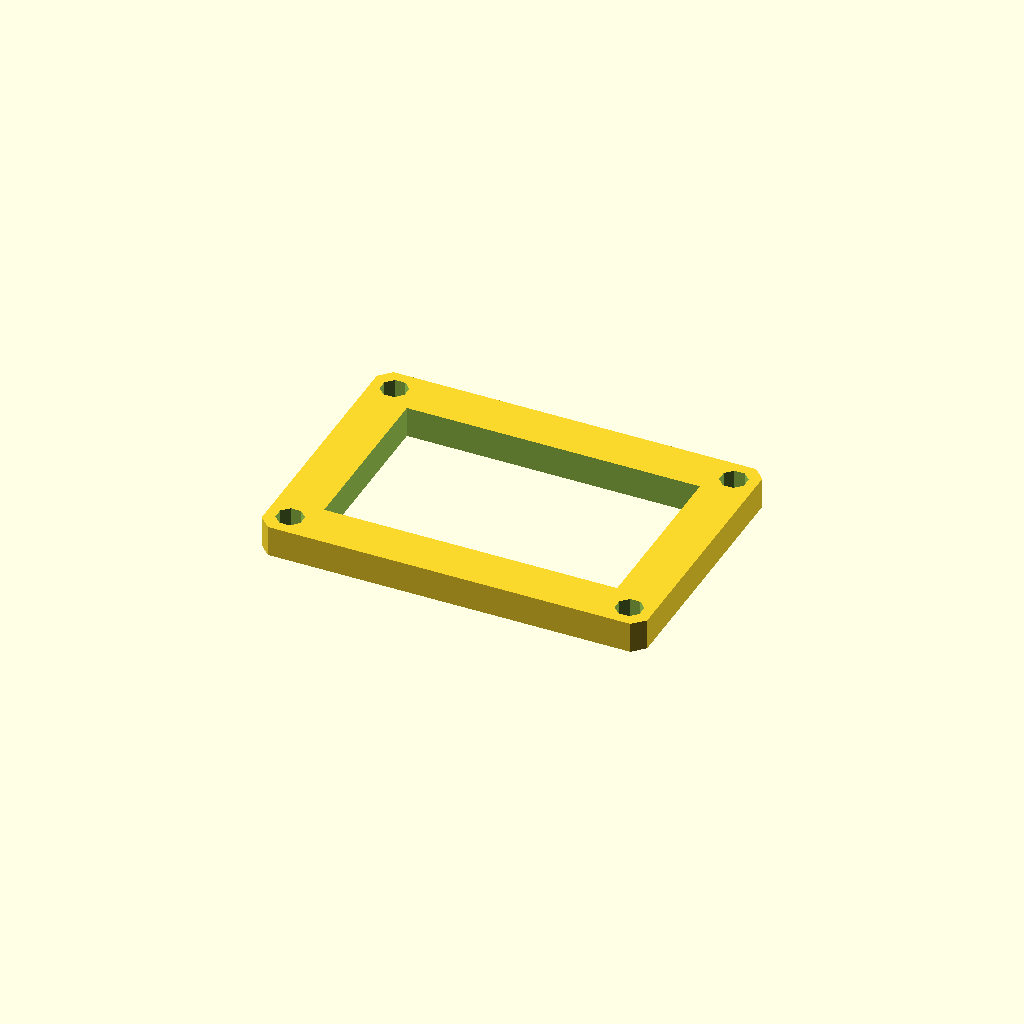
Cell 1 — every parameter at its default value.
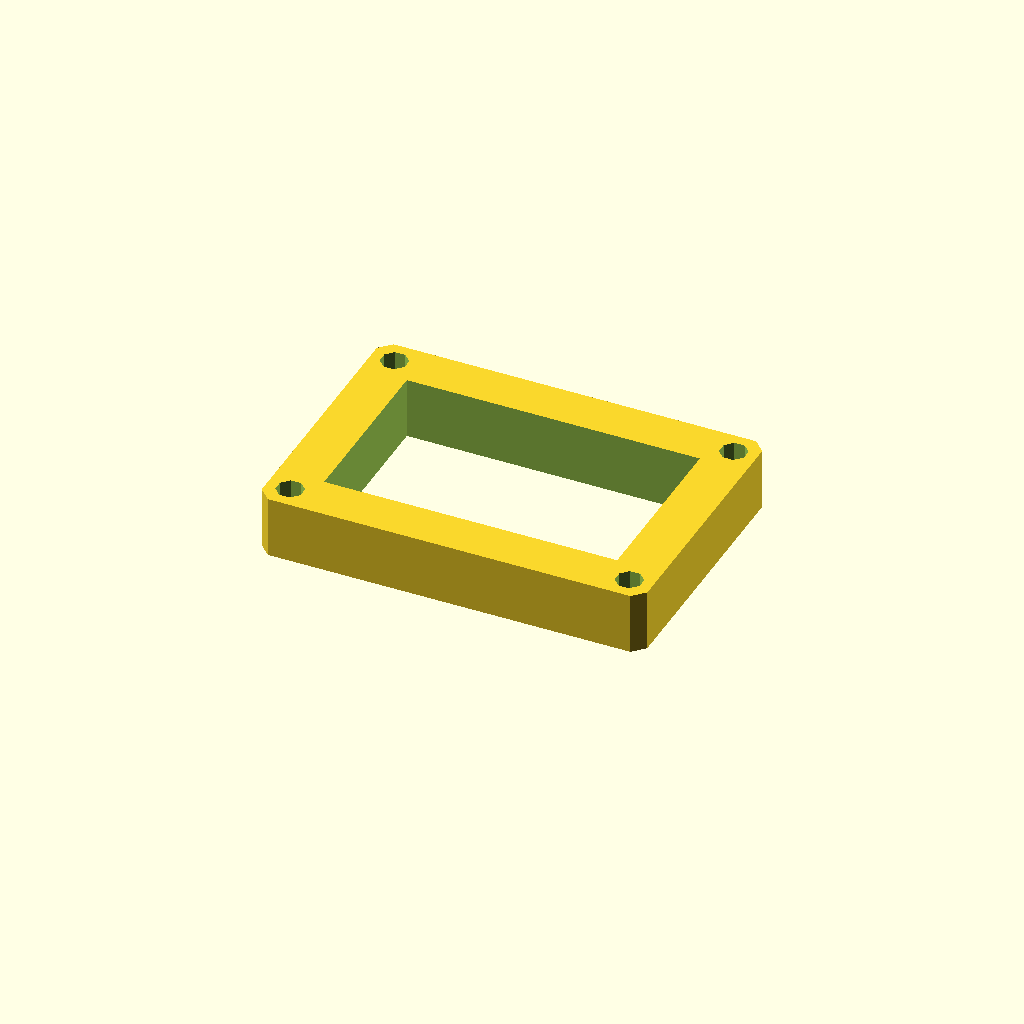
Cell 2 — plate_t set to 16, the other parameters unchanged.
One fixed orthographic camera (rotation 55°, 0°, 25°; colour scheme Cornfield) for every cell.
OpenSCAD source file optional_data/data/sketch3/frameplates/part_0082.scad:
$fn = 32;

// ----------------------------------------------------------------------
// Frame plate: 100 x 70 frame, 12 mm rails
// ----------------------------------------------------------------------

// --- parameters (mm) ---
plate_l = 100;            // plate length, X
plate_w = 70;             // plate width, Y
plate_t = 8;              // plate thickness, Z (extrusion height)
corner_c = 3;             // corner chamfer
frame_bar = 12;           // frame rail width
bolt_r = 3.5;             // corner bolt window radius
bolt_inset = 6;           // bolt centre inset from the edges

win_l = plate_l - 2 * frame_bar;  // window length
win_w = plate_w - 2 * frame_bar;  // window width
bolt_d = 2 * bolt_r;  // corner hole diameter

profile = [[3, 0], [97, 0], [100, 3], [100, 67], [97, 70], [3, 70], [0, 67], [0, 3]];  // primary outline, 8 points, counter clockwise
void_1 = [[12, 12], [88, 12], [88, 58], [12, 58]];  // the window, 4 points
void_2 = [[9.234, 7.339], [7.339, 9.234], [4.661, 9.234], [2.766, 7.339], [2.766, 4.661], [4.661, 2.766], [7.339, 2.766], [9.234, 4.661]];  // corner bolt window, 8 points
void_3 = [[97.234, 7.339], [95.339, 9.234], [92.661, 9.234], [90.766, 7.339], [90.766, 4.661], [92.661, 2.766], [95.339, 2.766], [97.234, 4.661]];  // corner bolt window, 8 points
void_4 = [[9.234, 65.339], [7.339, 67.234], [4.661, 67.234], [2.766, 65.339], [2.766, 62.661], [4.661, 60.766], [7.339, 60.766], [9.234, 62.661]];  // corner bolt window, 8 points
void_5 = [[97.234, 65.339], [95.339, 67.234], [92.661, 67.234], [90.766, 65.339], [90.766, 62.661], [92.661, 60.766], [95.339, 60.766], [97.234, 62.661]];  // corner bolt window, 8 points

// --- the one profile operation ---
difference() {
  linear_extrude(height = plate_t) polygon(points = profile);
  translate([0, 0, -1])
    linear_extrude(height = plate_t + 2) polygon(points = void_1);
  translate([0, 0, -1])
    linear_extrude(height = plate_t + 2) polygon(points = void_2);
  translate([0, 0, -1])
    linear_extrude(height = plate_t + 2) polygon(points = void_3);
  translate([0, 0, -1])
    linear_extrude(height = plate_t + 2) polygon(points = void_4);
  translate([0, 0, -1])
    linear_extrude(height = plate_t + 2) polygon(points = void_5);
}
Customizer parameters (derived from the source; name, type, default, range or options):
plate_l: number, default 100
plate_w: number, default 70
plate_t: number, default 8
corner_c: number, default 3
frame_bar: number, default 12
bolt_r: number, default 3.5
bolt_inset: number, default 6
